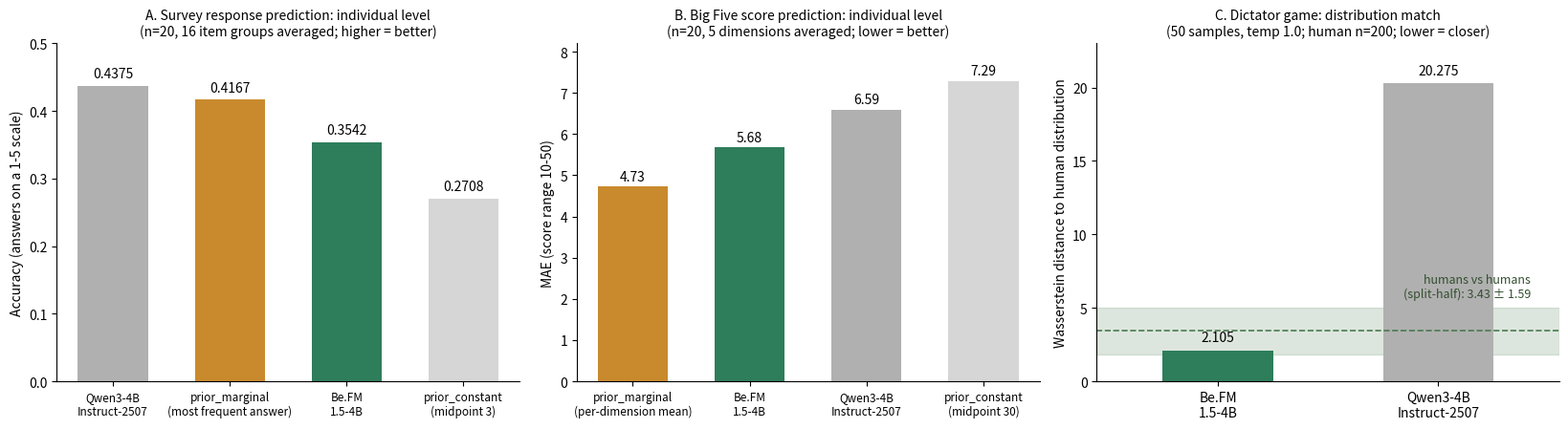

Source code (Python): (Note: this script raises an exception after producing the figure.)
#!/usr/bin/env python3
"""Complete figure for the 2026-11-11 BehaviorBench first-run article pair.

Three panels covering every task that was run, all numbers from the run
recorded in goals/manager-bfm-benchmarks behaviorbench-run-2026-11-11.md
(section 5), plus the human split-half baseline in bb-work/
human_baseline_games.json:
  A) surv_resp_pred (n=20, 16 target-item groups averaged): Accuracy of
     survey-response prediction on a 1-5 scale; higher is better.
  B) pers_score_pred (n=20, 5 Big Five dimensions averaged): MAE of the
     predicted trait scores (range 10-50); lower is better.
  C) game_behavior_dictator (50 samples, temperature 1.0, human reference
     n=200): Wasserstein distance to the human distribution; lower is
     closer. The shaded band is the human-vs-human split-half distance
     (50 vs 150 humans, R=200): mean 3.433, SD 1.585.
Output PNG path is printed; the publisher copies it to
articles/visuals/ and publication/2026-10-19/media/<sha256>.png.
"""
import matplotlib

matplotlib.use("Agg")
import matplotlib.pyplot as plt

fig, axes = plt.subplots(1, 3, figsize=(16.5, 4.6))

# Panel A: survey response prediction, individual level
ax = axes[0]
labels_a = ["Qwen3-4B\nInstruct-2507", "prior_marginal\n(most frequent answer)", "Be.FM\n1.5-4B", "prior_constant\n(midpoint 3)"]
vals_a = [0.4375, 0.4167, 0.3542, 0.2708]
colors_a = ["#b0b0b0", "#c98a2d", "#2e7d5b", "#d6d6d6"]
bars = ax.bar(labels_a, vals_a, color=colors_a, width=0.6)
ax.set_ylabel("Accuracy (answers on a 1-5 scale)")
ax.set_title("A. Survey response prediction: individual level\n(n=20, 16 item groups averaged; higher = better)", fontsize=10)
for b, v in zip(bars, vals_a):
    ax.text(b.get_x() + b.get_width() / 2, v + 0.012, f"{v:.4f}", ha="center", fontsize=10)
ax.set_ylim(0, 0.5)
ax.tick_params(axis="x", labelsize=8.5)
ax.spines[["top", "right"]].set_visible(False)

# Panel B: Big Five score prediction, individual level
ax = axes[1]
labels_b = ["prior_marginal\n(per-dimension mean)", "Be.FM\n1.5-4B", "Qwen3-4B\nInstruct-2507", "prior_constant\n(midpoint 30)"]
vals_b = [4.73, 5.68, 6.59, 7.29]
colors_b = ["#c98a2d", "#2e7d5b", "#b0b0b0", "#d6d6d6"]
bars = ax.bar(labels_b, vals_b, color=colors_b, width=0.6)
ax.set_ylabel("MAE (score range 10-50)")
ax.set_title("B. Big Five score prediction: individual level\n(n=20, 5 dimensions averaged; lower = better)", fontsize=10)
for b, v in zip(bars, vals_b):
    ax.text(b.get_x() + b.get_width() / 2, v + 0.15, f"{v:.2f}", ha="center", fontsize=10)
ax.set_ylim(0, 8.2)
ax.tick_params(axis="x", labelsize=8.5)
ax.spines[["top", "right"]].set_visible(False)

# Panel C: dictator game, distribution level, with human split-half band
ax = axes[2]
models_c = ["Be.FM\n1.5-4B", "Qwen3-4B\nInstruct-2507"]
vals_c = [2.105, 20.275]
ax.axhspan(3.433 - 1.585, 3.433 + 1.585, color="#7a9e7e", alpha=0.25)
ax.axhline(3.433, color="#4a7a4f", linestyle="--", linewidth=1.2)
ax.text(1.42, 3.433 + 1.585 + 0.7, "humans vs humans\n(split-half): 3.43 ± 1.59", fontsize=9, color="#33502f", ha="right")
bars = ax.bar(models_c, vals_c, color=["#2e7d5b", "#b0b0b0"], width=0.5)
ax.set_ylabel("Wasserstein distance to human distribution")
ax.set_title("C. Dictator game: distribution match\n(50 samples, temp 1.0; human n=200; lower = closer)", fontsize=10)
for b, v in zip(bars, vals_c):
    ax.text(b.get_x() + b.get_width() / 2, v + 0.6, f"{v:.3f}", ha="center", fontsize=10)
ax.set_ylim(0, 23)
ax.set_xlim(-0.55, 1.55)
ax.spines[["top", "right"]].set_visible(False)

fig.tight_layout()
out = "/tmp/behaviorbench-2026-11-11-figure-full.png"
fig.savefig(out, dpi=200)
print(out)
